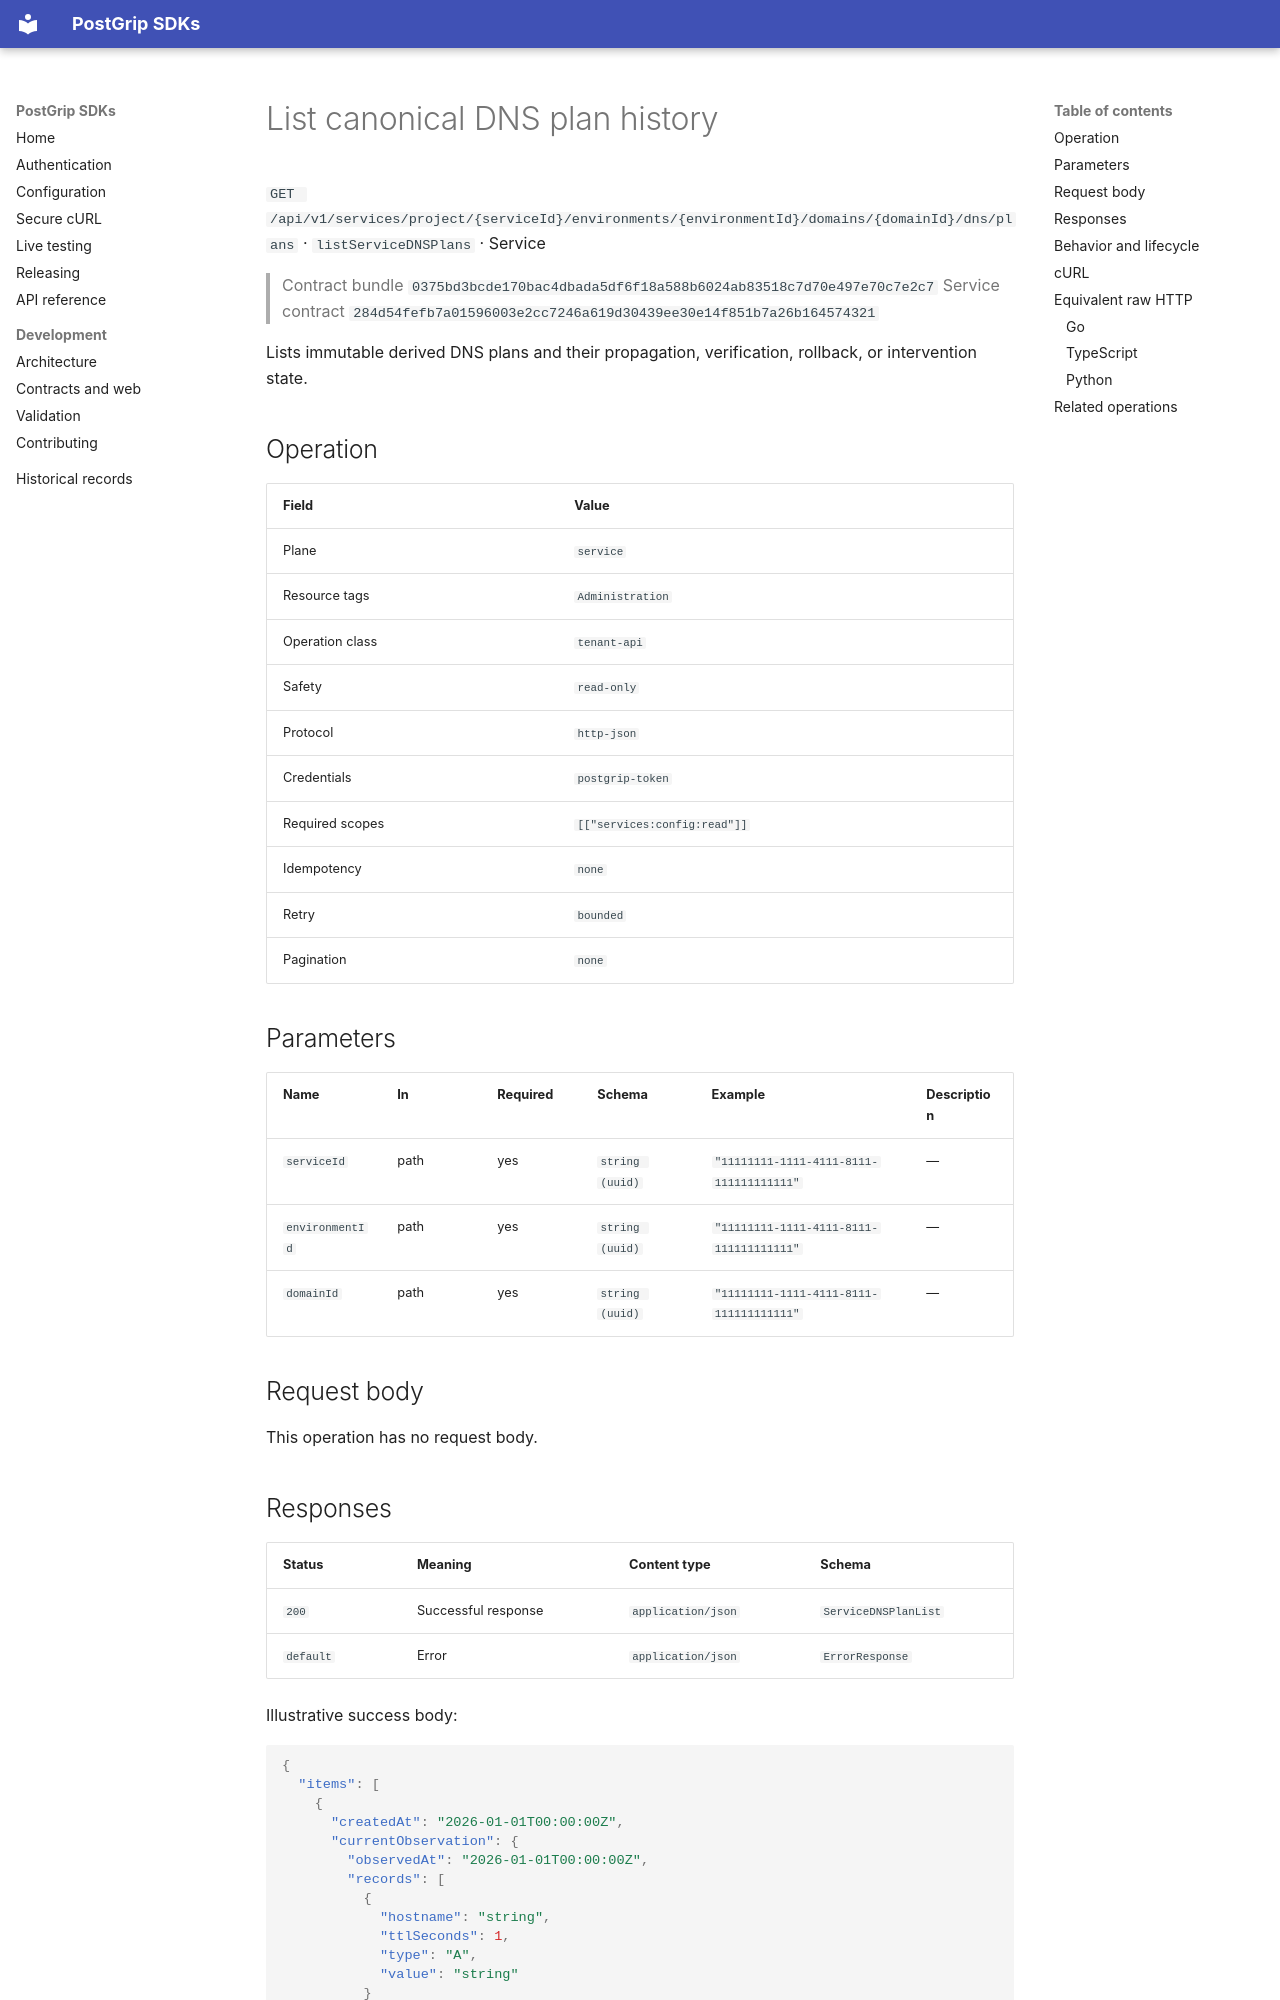

repository: postgrip-io/postgrip-sdk · page: reference/0375bd3bcde170bac4dbada5df6f18a588b6024ab83518c7d70e497e70c7e2c7/service/listServiceDNSPlans/index.html · generator: mkdocs

# List canonical DNS plan history

`GET /api/v1/services/project/{serviceId}/environments/{environmentId}/domains/{domainId}/dns/plans` · `listServiceDNSPlans` · Service

> Contract bundle `0375bd3bcde170bac4dbada5df6f18a588b6024ab83518c7d70e497e70c7e2c7`
> Service contract `284d54fefb7a01596003e2cc7246a619d30439ee30e14f851b7a26b164574321`

Lists immutable derived DNS plans and their propagation, verification, rollback, or intervention state.

## Operation

| Field | Value |
| --- | --- |
| Plane | `service` |
| Resource tags | `Administration` |
| Operation class | `tenant-api` |
| Safety | `read-only` |
| Protocol | `http-json` |
| Credentials | `postgrip-token` |
| Required scopes | `[["services:config:read"]]` |
| Idempotency | `none` |
| Retry | `bounded` |
| Pagination | `none` |

## Parameters

| Name | In | Required | Schema | Example | Description |
| --- | --- | --- | --- | --- | --- |
| `serviceId` | path | yes | `string (uuid)` | `"11111111-1111-4111-8111-111111111111"` | — |
| `environmentId` | path | yes | `string (uuid)` | `"11111111-1111-4111-8111-111111111111"` | — |
| `domainId` | path | yes | `string (uuid)` | `"11111111-1111-4111-8111-111111111111"` | — |

## Request body

This operation has no request body.
